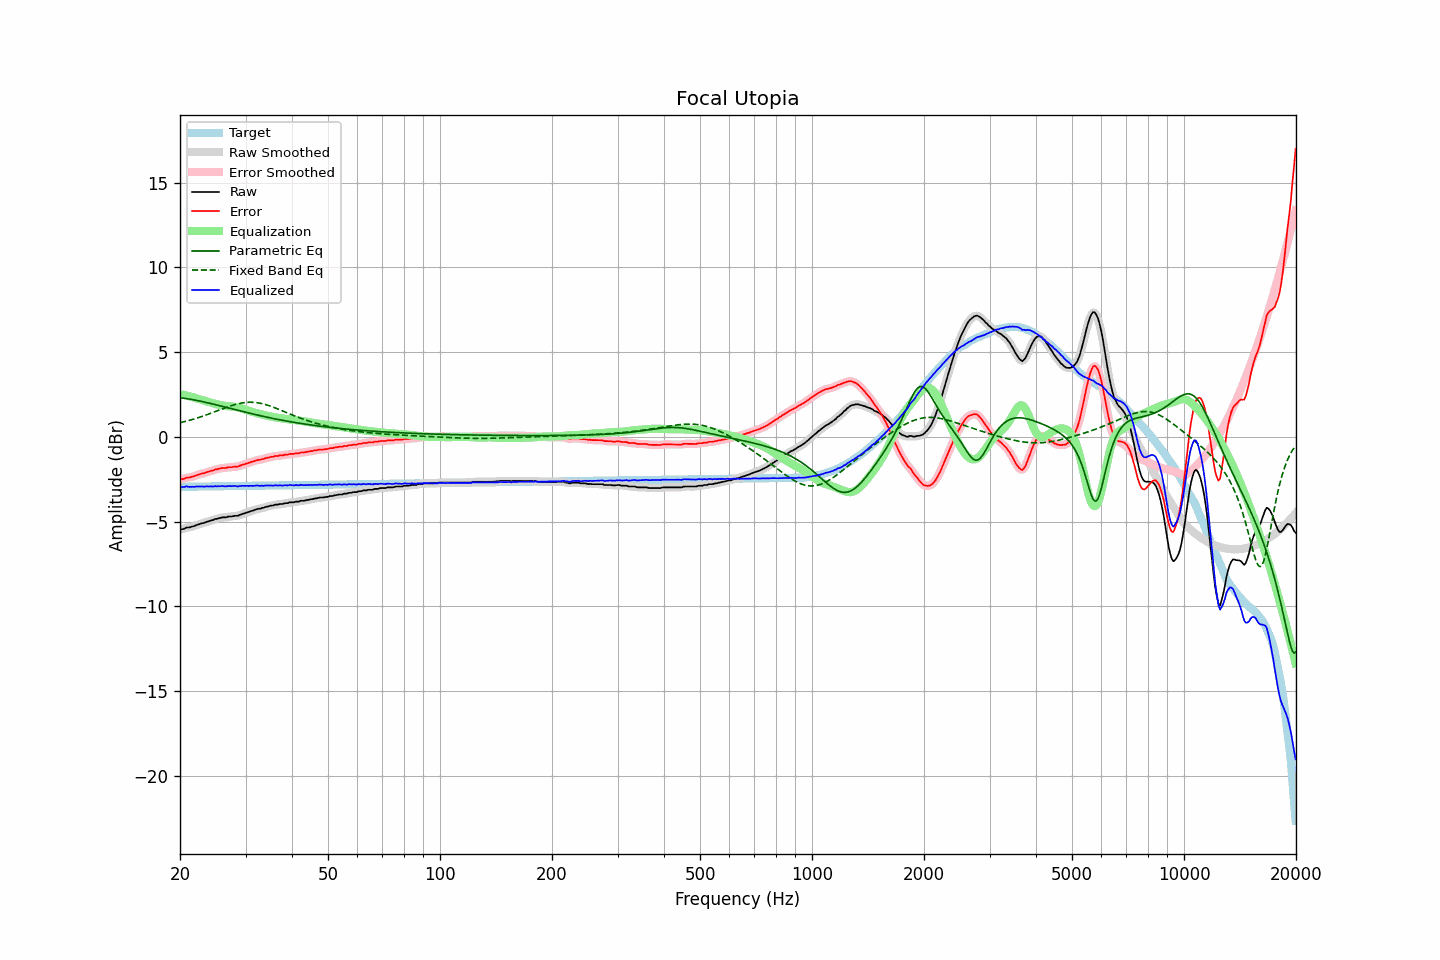

Source data for this figure (header and first rows):
frequency, raw, error, smoothed, error_smoothed, equalization, parametric_eq, fixed_band_eq, equalized_raw, equalized_smoothed, target
20.00, -5.45, -2.50, -5.47, -2.51, 2.51, 2.31, 0.83, -2.94, -2.96, -2.95
20.20, -5.45, -2.50, -5.45, -2.49, 2.49, 2.29, 0.85, -2.96, -2.95, -2.95
20.40, -5.44, -2.49, -5.42, -2.47, 2.47, 2.28, 0.88, -2.97, -2.95, -2.95
20.61, -5.40, -2.46, -5.40, -2.45, 2.45, 2.27, 0.90, -2.95, -2.95, -2.95
20.81, -5.35, -2.41, -5.37, -2.43, 2.43, 2.25, 0.92, -2.92, -2.94, -2.95
21.02, -5.35, -2.41, -5.35, -2.40, 2.41, 2.24, 0.95, -2.94, -2.94, -2.95
21.23, -5.34, -2.40, -5.33, -2.39, 2.39, 2.22, 0.98, -2.96, -2.95, -2.94
21.44, -5.31, -2.37, -5.32, -2.37, 2.36, 2.21, 1.00, -2.95, -2.96, -2.94
21.66, -5.28, -2.34, -5.29, -2.35, 2.34, 2.19, 1.03, -2.95, -2.95, -2.94
21.87, -5.26, -2.32, -5.25, -2.31, 2.31, 2.17, 1.06, -2.95, -2.94, -2.94
22.09, -5.21, -2.27, -5.22, -2.28, 2.28, 2.15, 1.09, -2.93, -2.94, -2.94
22.31, -5.18, -2.25, -5.19, -2.25, 2.25, 2.13, 1.12, -2.93, -2.93, -2.94
22.54, -5.15, -2.22, -5.15, -2.21, 2.22, 2.11, 1.15, -2.93, -2.93, -2.94
22.76, -5.12, -2.19, -5.13, -2.19, 2.19, 2.09, 1.18, -2.93, -2.93, -2.94
22.99, -5.09, -2.16, -5.10, -2.17, 2.16, 2.07, 1.21, -2.93, -2.94, -2.93
23.22, -5.08, -2.15, -5.07, -2.14, 2.13, 2.05, 1.24, -2.95, -2.93, -2.93
23.45, -5.03, -2.10, -5.04, -2.11, 2.11, 2.03, 1.28, -2.93, -2.93, -2.93
23.69, -5.00, -2.07, -5.01, -2.08, 2.08, 2.01, 1.31, -2.93, -2.93, -2.93
23.92, -4.98, -2.06, -4.98, -2.05, 2.05, 1.99, 1.35, -2.93, -2.93, -2.93
24.16, -4.94, -2.02, -4.95, -2.02, 2.02, 1.96, 1.38, -2.92, -2.93, -2.93
24.40, -4.92, -2.00, -4.92, -1.99, 1.99, 1.94, 1.42, -2.93, -2.93, -2.93
24.65, -4.89, -1.97, -4.89, -1.96, 1.96, 1.92, 1.45, -2.93, -2.92, -2.92
24.89, -4.84, -1.92, -4.86, -1.94, 1.94, 1.90, 1.49, -2.91, -2.92, -2.92
25.14, -4.84, -1.92, -4.83, -1.91, 1.91, 1.87, 1.53, -2.93, -2.92, -2.92
25.39, -4.80, -1.88, -4.81, -1.89, 1.89, 1.85, 1.56, -2.91, -2.92, -2.92
25.65, -4.79, -1.88, -4.79, -1.87, 1.87, 1.82, 1.60, -2.92, -2.91, -2.92
25.91, -4.75, -1.84, -4.77, -1.85, 1.85, 1.80, 1.63, -2.90, -2.91, -2.92
26.16, -4.75, -1.84, -4.76, -1.84, 1.84, 1.78, 1.67, -2.91, -2.92, -2.92
26.43, -4.75, -1.84, -4.75, -1.83, 1.83, 1.75, 1.71, -2.93, -2.92, -2.91
26.69, -4.74, -1.83, -4.73, -1.82, 1.82, 1.73, 1.74, -2.93, -2.92, -2.91
26.96, -4.70, -1.79, -4.72, -1.81, 1.81, 1.70, 1.77, -2.90, -2.91, -2.91
27.23, -4.70, -1.79, -4.71, -1.80, 1.80, 1.68, 1.81, -2.90, -2.91, -2.91
27.50, -4.70, -1.79, -4.69, -1.78, 1.79, 1.66, 1.84, -2.91, -2.90, -2.91
27.77, -4.68, -1.78, -4.68, -1.78, 1.78, 1.63, 1.87, -2.90, -2.90, -2.91
28.05, -4.66, -1.76, -4.68, -1.77, 1.77, 1.61, 1.90, -2.90, -2.91, -2.91
28.33, -4.66, -1.76, -4.66, -1.76, 1.75, 1.58, 1.92, -2.91, -2.91, -2.90
28.62, -4.66, -1.76, -4.65, -1.74, 1.73, 1.56, 1.95, -2.93, -2.92, -2.90
28.90, -4.61, -1.71, -4.62, -1.72, 1.71, 1.54, 1.97, -2.90, -2.91, -2.90
29.19, -4.58, -1.68, -4.59, -1.68, 1.68, 1.51, 1.99, -2.90, -2.90, -2.90
29.48, -4.54, -1.64, -4.55, -1.65, 1.66, 1.49, 2.00, -2.89, -2.89, -2.90
29.78, -4.52, -1.63, -4.52, -1.62, 1.63, 1.47, 2.02, -2.90, -2.89, -2.90
30.08, -4.48, -1.59, -4.49, -1.59, 1.59, 1.44, 2.03, -2.89, -2.89, -2.90
30.38, -4.45, -1.56, -4.45, -1.56, 1.56, 1.42, 2.03, -2.89, -2.89, -2.90
30.68, -4.42, -1.53, -4.42, -1.53, 1.53, 1.40, 2.04, -2.90, -2.89, -2.89
30.99, -4.38, -1.49, -4.39, -1.50, 1.50, 1.37, 2.04, -2.89, -2.90, -2.89
31.30, -4.36, -1.47, -4.36, -1.47, 1.47, 1.35, 2.04, -2.90, -2.89, -2.89
31.61, -4.33, -1.44, -4.33, -1.44, 1.44, 1.33, 2.03, -2.89, -2.89, -2.89
31.93, -4.29, -1.41, -4.30, -1.41, 1.41, 1.31, 2.02, -2.88, -2.88, -2.89
32.24, -4.26, -1.38, -4.27, -1.38, 1.39, 1.29, 2.01, -2.87, -2.88, -2.89
32.57, -4.24, -1.36, -4.25, -1.36, 1.36, 1.26, 2.00, -2.88, -2.88, -2.89
32.89, -4.24, -1.36, -4.23, -1.35, 1.34, 1.24, 1.98, -2.90, -2.89, -2.88
33.22, -4.19, -1.31, -4.21, -1.33, 1.32, 1.22, 1.96, -2.88, -2.89, -2.88
33.55, -4.19, -1.31, -4.18, -1.30, 1.29, 1.20, 1.93, -2.90, -2.89, -2.88
33.89, -4.14, -1.26, -4.15, -1.27, 1.27, 1.18, 1.91, -2.87, -2.88, -2.88
34.23, -4.12, -1.25, -4.13, -1.25, 1.25, 1.16, 1.88, -2.88, -2.88, -2.88
34.57, -4.10, -1.23, -4.10, -1.22, 1.23, 1.14, 1.85, -2.88, -2.87, -2.88
34.92, -4.07, -1.20, -4.08, -1.21, 1.20, 1.12, 1.82, -2.87, -2.88, -2.88
35.27, -4.05, -1.18, -4.06, -1.18, 1.18, 1.10, 1.78, -2.87, -2.87, -2.87
35.62, -4.05, -1.18, -4.04, -1.16, 1.17, 1.08, 1.75, -2.89, -2.87, -2.87
35.97, -4.00, -1.13, -4.02, -1.15, 1.15, 1.06, 1.71, -2.85, -2.87, -2.87
... 635 more rows
